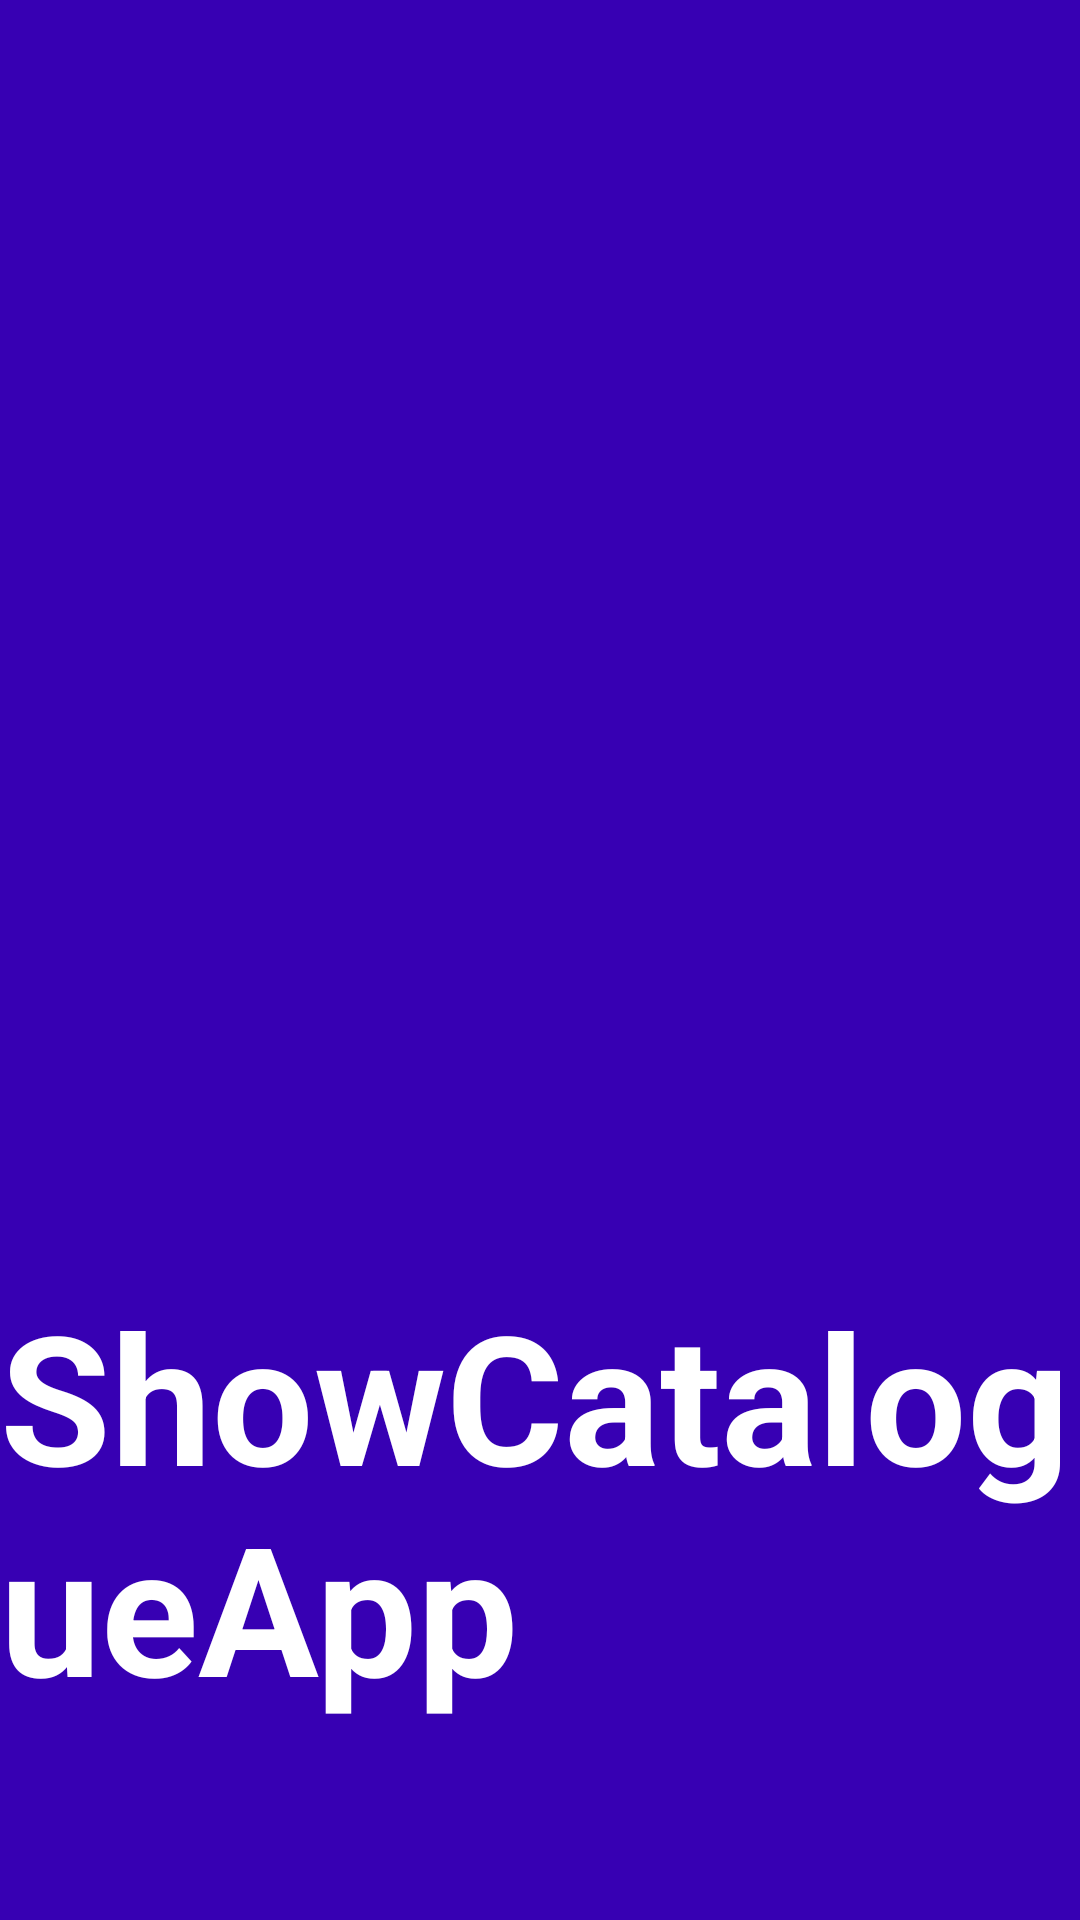

Produce the Android XML layout that renders to this screen, including the resource entries it uses.
<!-- AndroidManifest.xml: application theme Theme.ShowCatalogueApp -->
<!-- res/layout/activity_splash_screen_showtaiment.xml -->
<?xml version="1.0" encoding="utf-8"?>
<LinearLayout xmlns:android="http://schemas.android.com/apk/res/android"
    xmlns:tools="http://schemas.android.com/tools"
    android:layout_width="match_parent"
    android:layout_height="match_parent"
    tools:context=".splashscreen.SplashScreenShowtaimentActivity">

    <RelativeLayout
        android:layout_width="match_parent"
        android:layout_height="match_parent"
        android:background="@color/purple_700">

        <ImageView
            android:layout_width="match_parent"
            android:layout_height="100dp"
            android:layout_centerInParent="true"
            android:layout_marginTop="50dp"
            android:layout_marginLeft="50dp"
            android:layout_marginRight="50dp"
            android:layout_marginBottom="50dp"
            android:src="@drawable/dicoding_logo_putih"
            android:scaleType="centerInside"
            android:background="@color/purple_700"
            android:id="@+id/ivlogodicoding"/>
        <TextView
            android:layout_width="wrap_content"
            android:layout_height="wrap_content"
            android:text="@string/app_name"
            android:id="@+id/CARSHOWCASEAPP"
            android:layout_below="@id/ivlogodicoding"
            android:layout_centerHorizontal="true"
            android:layout_marginTop="5dp"
            android:textSize="60sp"
            android:textStyle="bold"
            android:textColor="@color/white"
            ></TextView>
    </RelativeLayout>

</LinearLayout>
<!-- resources referenced by this layout -->
<resources>
  <string name="app_name">ShowCatalogueApp</string>
  <style name="Theme.ShowCatalogueApp" parent="Theme.MaterialComponents.DayNight.DarkActionBar">
          
          <item name="colorPrimary">@color/purple_500</item>
          <item name="colorPrimaryVariant">@color/purple_700</item>
          <item name="colorOnPrimary">@color/white</item>
          
          <item name="colorSecondary">@color/teal_200</item>
          <item name="colorSecondaryVariant">@color/teal_700</item>
          <item name="colorOnSecondary">@color/black</item>
          
          <item name="android:statusBarColor" tools:targetApi="l">?attr/colorPrimaryVariant</item>
          
      </style>
  <!-- not gathered from this repository: default colours our renderer supplied (Android Studio template values) -->
  <color name="purple_500">#FF6200EE</color>
  <color name="purple_700">#FF3700B3</color>
  <color name="teal_200">#FF03DAC5</color>
  <color name="teal_700">#FF018786</color>
  <color name="black">#FF000000</color>
  <color name="white">#FFFFFFFF</color>
</resources>
